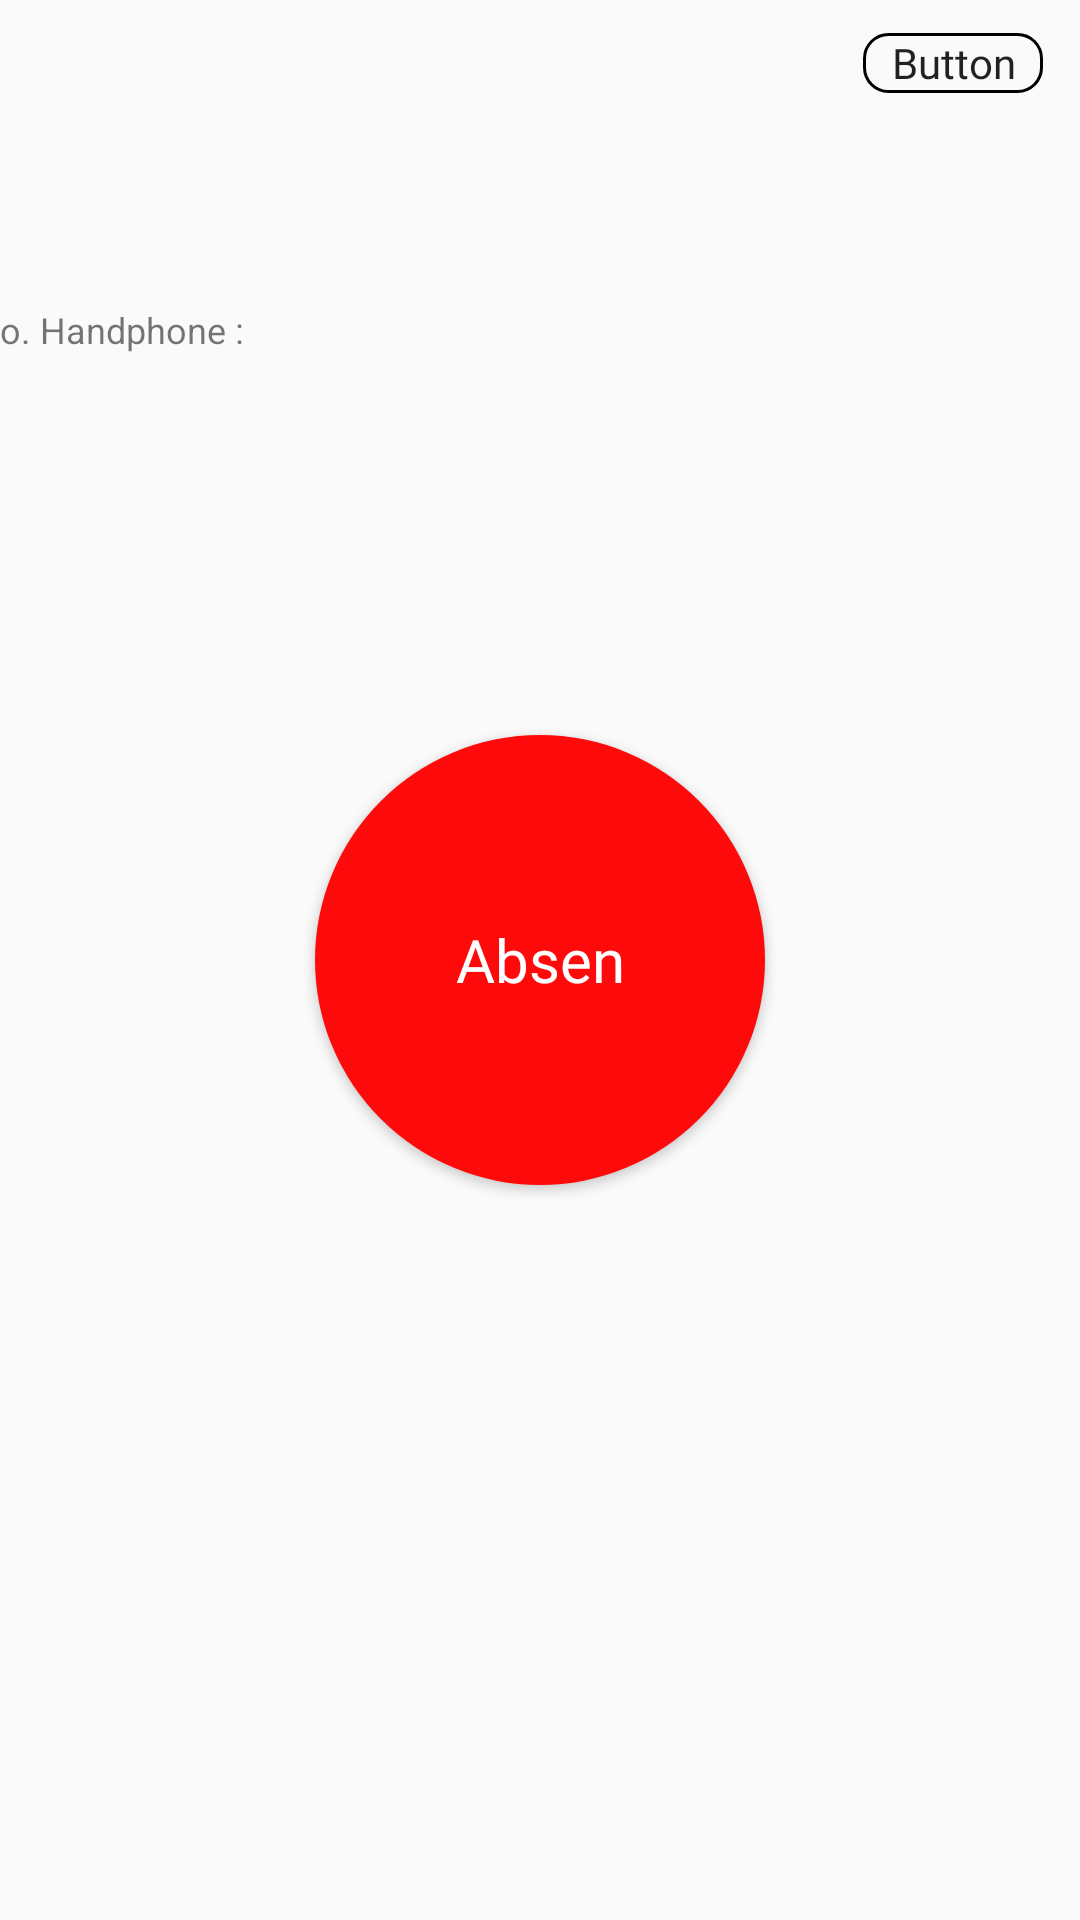

Here is an Android app screen rendered from its layout file. Give the layout XML and the strings, colors and styles it references.
<!-- AndroidManifest.xml: application theme AppTheme -->
<!-- res/layout/activity_main.xml -->
<?xml version="1.0" encoding="utf-8"?>
<androidx.constraintlayout.widget.ConstraintLayout xmlns:android="http://schemas.android.com/apk/res/android"
    xmlns:app="http://schemas.android.com/apk/res-auto"
    xmlns:tools="http://schemas.android.com/tools"
    android:layout_width="match_parent"
    android:layout_height="match_parent"
    tools:context=".MainActivity">

    <TextView
        android:id="@+id/textView"
        android:layout_width="wrap_content"
        android:layout_height="wrap_content"
        android:layout_marginStart="16dp"
        android:layout_marginTop="45dp"
        android:layout_marginEnd="353dp"
        android:text="Nama : "
        android:textSize="12sp"
        app:layout_constraintEnd_toEndOf="parent"
        app:layout_constraintStart_toStartOf="parent"
        app:layout_constraintTop_toTopOf="parent" />

    <TextView
        android:id="@+id/textView3"
        android:layout_width="wrap_content"
        android:layout_height="wrap_content"
        android:layout_marginTop="45dp"
        android:layout_marginEnd="311dp"
        android:textSize="12sp"
        app:layout_constraintEnd_toEndOf="parent"
        app:layout_constraintStart_toEndOf="@+id/textView"
        app:layout_constraintTop_toTopOf="parent" />

    <TextView
        android:id="@+id/textView2"
        android:layout_width="wrap_content"
        android:layout_height="wrap_content"
        android:layout_marginStart="16dp"
        android:layout_marginTop="12dp"
        android:layout_marginEnd="353dp"
        android:text="Nama : "
        android:textSize="12sp"
        app:layout_constraintEnd_toEndOf="parent"
        app:layout_constraintStart_toStartOf="parent"
        app:layout_constraintTop_toBottomOf="@+id/textView" />

    <TextView
        android:layout_width="wrap_content"
        android:layout_height="wrap_content"
        android:layout_marginStart="1dp"
        android:layout_marginTop="13dp"
        android:layout_marginEnd="349dp"
        android:text=" "
        android:textSize="12sp"
        app:layout_constraintEnd_toEndOf="parent"
        app:layout_constraintStart_toEndOf="@+id/textView2"
        app:layout_constraintTop_toBottomOf="@+id/textView3" />

    <TextView
        android:id="@+id/textView4"
        android:layout_width="wrap_content"
        android:layout_height="wrap_content"
        android:layout_marginStart="16dp"
        android:layout_marginTop="12dp"
        android:layout_marginEnd="301dp"
        android:text="No. Handphone : "
        android:textSize="12sp"
        app:layout_constraintEnd_toEndOf="parent"
        app:layout_constraintStart_toStartOf="parent"
        app:layout_constraintTop_toBottomOf="@+id/textView2" />

    <TextView
        android:layout_width="wrap_content"
        android:layout_height="wrap_content"
        android:layout_marginTop="102dp"
        android:layout_marginEnd="272dp"
        android:textSize="12sp"
        app:layout_constraintEnd_toEndOf="parent"
        app:layout_constraintStart_toEndOf="@+id/textView4"
        app:layout_constraintTop_toTopOf="parent" />


    <TextView
        android:id="@+id/txt_date"
        android:layout_width="wrap_content"
        android:layout_height="wrap_content"
        android:layout_marginStart="207dp"
        android:layout_marginTop="184dp"
        android:textSize="22sp"
        android:layout_marginEnd="204dp"
        app:layout_constraintEnd_toEndOf="parent"
        app:layout_constraintStart_toStartOf="parent"
        app:layout_constraintTop_toTopOf="parent" />

    <TextView
        android:id="@+id/txt_time"
        android:layout_width="wrap_content"
        android:layout_height="wrap_content"
        android:layout_marginStart="207dp"
        android:layout_marginTop="224dp"
        android:textSize="22sp"
        android:layout_marginEnd="204dp"
        app:layout_constraintEnd_toEndOf="parent"
        app:layout_constraintStart_toStartOf="parent"
        app:layout_constraintTop_toTopOf="parent" />

    <Button
        android:id="@+id/btn_execute_absen"
        android:layout_width="150dp"
        android:layout_height="150dp"
        android:background="@drawable/btn_round_red"
        android:elevation="10dp"
        android:fontFamily="@font/sf_semibold"
        android:text="Absen"
        android:textAllCaps="false"
        android:textColor="#ffffff"
        android:textSize="20dp"
        app:layout_constraintBottom_toBottomOf="parent"
        app:layout_constraintEnd_toEndOf="parent"
        app:layout_constraintStart_toStartOf="parent"
        app:layout_constraintTop_toTopOf="parent" />

    <Button
        android:id="@+id/btn_execude_admin"
        android:layout_width="60dp"
        android:layout_height="20dp"
        android:layout_marginStart="313dp"
        android:layout_marginTop="11dp"
        android:layout_marginEnd="38dp"
        android:background="@drawable/btn_black_stroke"
        android:fontFamily="@font/sf_semibold"
        android:text="Button"
        android:textAllCaps="false"
        android:textSize="14dp"
        app:layout_constraintEnd_toEndOf="parent"
        app:layout_constraintStart_toStartOf="parent"
        app:layout_constraintTop_toTopOf="parent" />


</androidx.constraintlayout.widget.ConstraintLayout>
<!-- resources referenced by this layout -->
<resources>
  <!-- drawable btn_black_stroke (drawable) -->
  <?xml version="1.0" encoding="utf-8"?>
  <shape xmlns:android="http://schemas.android.com/apk/res/android" android:shape="rectangle">
  
      <stroke android:color="#000000" android:width="1dp"/>
  
      <corners android:radius="8dp"/>
  
  </shape>
  <!-- drawable btn_round_red (drawable) -->
  <?xml version="1.0" encoding="utf-8"?>
  <selector xmlns:android="http://schemas.android.com/apk/res/android">
      <item android:state_pressed="false" android:left="3dp" android:top="5dp">
          <shape android:shape="oval">
              <solid android:color="#ff0a0a" />
              <corners android:radius="15dp" />
          </shape>
      </item>
      <item android:state_pressed="true" android:bottom="5dp" android:right="3dp">
          <shape android:shape="oval">
              <solid android:color="#bd0a0a"/>
              <corners android:radius="15dp" />
          </shape>
      </item>
  </selector>
  <style name="AppTheme" parent="Theme.AppCompat.Light.NoActionBar">
          
          <item name="colorPrimary">@color/colorPrimary</item>
          <item name="colorPrimaryDark">@color/colorPrimaryDark</item>
          <item name="colorAccent">@color/colorAccent</item>
      </style>
  <color name="colorPrimary">#ff0a0a</color>
  <color name="colorPrimaryDark">#bd0a0a</color>
  <color name="colorAccent">#ff0a0a</color>
</resources>
